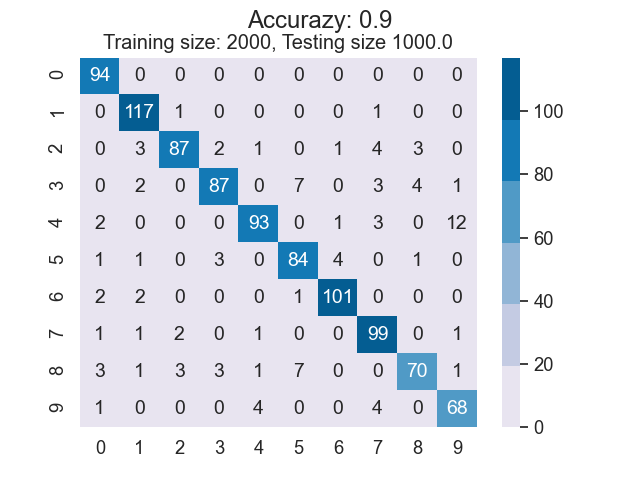

The file beside this chart, header and first rows:
9.400000000000000000e+01, 0.000000000000000000e+00, 0.000000000000000000e+00, 0.000000000000000000e+00, 0.000000000000000000e+00, 0.000000000000000000e+00, 0.000000000000000000e+00, 0.000000000000000000e+00, 0.000000000000000000e+00, 0.000000000000000000e+00
0.000000000000000000e+00, 1.170000000000000000e+02, 1.000000000000000000e+00, 0.000000000000000000e+00, 0.000000000000000000e+00, 0.000000000000000000e+00, 0.000000000000000000e+00, 1.000000000000000000e+00, 0.000000000000000000e+00, 0.000000000000000000e+00
0.000000000000000000e+00, 3.000000000000000000e+00, 8.700000000000000000e+01, 2.000000000000000000e+00, 1.000000000000000000e+00, 0.000000000000000000e+00, 1.000000000000000000e+00, 4.000000000000000000e+00, 3.000000000000000000e+00, 0.000000000000000000e+00
0.000000000000000000e+00, 2.000000000000000000e+00, 0.000000000000000000e+00, 8.700000000000000000e+01, 0.000000000000000000e+00, 7.000000000000000000e+00, 0.000000000000000000e+00, 3.000000000000000000e+00, 4.000000000000000000e+00, 1.000000000000000000e+00
2.000000000000000000e+00, 0.000000000000000000e+00, 0.000000000000000000e+00, 0.000000000000000000e+00, 9.300000000000000000e+01, 0.000000000000000000e+00, 1.000000000000000000e+00, 3.000000000000000000e+00, 0.000000000000000000e+00, 1.200000000000000000e+01
1.000000000000000000e+00, 1.000000000000000000e+00, 0.000000000000000000e+00, 3.000000000000000000e+00, 0.000000000000000000e+00, 8.400000000000000000e+01, 4.000000000000000000e+00, 0.000000000000000000e+00, 1.000000000000000000e+00, 0.000000000000000000e+00
2.000000000000000000e+00, 2.000000000000000000e+00, 0.000000000000000000e+00, 0.000000000000000000e+00, 0.000000000000000000e+00, 1.000000000000000000e+00, 1.010000000000000000e+02, 0.000000000000000000e+00, 0.000000000000000000e+00, 0.000000000000000000e+00
1.000000000000000000e+00, 1.000000000000000000e+00, 2.000000000000000000e+00, 0.000000000000000000e+00, 1.000000000000000000e+00, 0.000000000000000000e+00, 0.000000000000000000e+00, 9.900000000000000000e+01, 0.000000000000000000e+00, 1.000000000000000000e+00
3.000000000000000000e+00, 1.000000000000000000e+00, 3.000000000000000000e+00, 3.000000000000000000e+00, 1.000000000000000000e+00, 7.000000000000000000e+00, 0.000000000000000000e+00, 0.000000000000000000e+00, 7.000000000000000000e+01, 1.000000000000000000e+00
1.000000000000000000e+00, 0.000000000000000000e+00, 0.000000000000000000e+00, 0.000000000000000000e+00, 4.000000000000000000e+00, 0.000000000000000000e+00, 0.000000000000000000e+00, 4.000000000000000000e+00, 0.000000000000000000e+00, 6.800000000000000000e+01
